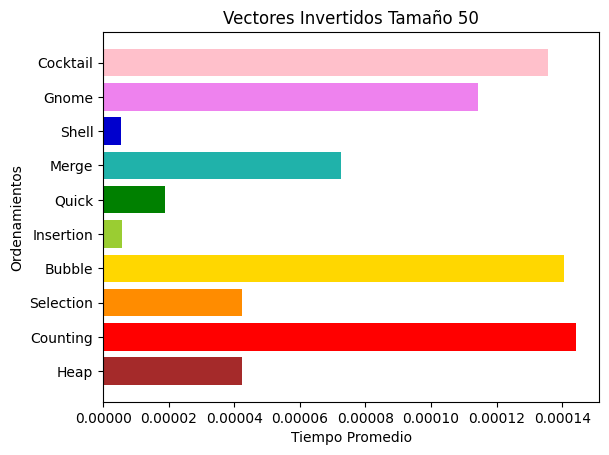

Generate this figure with matplotlib:
from matplotlib import pyplot as pp
import numpy as np

ejey = ["Heap", "Counting", "Selection", "Bubble", "Insertion", "Quick", "Merge", "Shell", "Gnome", "Cocktail"]
ejex = [4.2250e-5, 1.4405e-4, 4.2190e-5, 1.4057e-4, 5.8200e-6, 1.8840e-5, 7.2620e-5, 5.5700e-6, 1.1435e-4, 1.3561e-4]

pp.rcdefaults()
fig, ax = pp.subplots()

y_pos = np.arange(len(ejey))
ax.barh(y_pos, ejex, color = ("brown", "red", "darkorange", "gold", "yellowgreen", "green", "lightseagreen", "mediumblue", "violet", "pink"))
ax.set_yticks(y_pos)
ax.set_yticklabels(ejey)
ax.set_ylabel("Ordenamientos")
ax.set_xlabel("Tiempo Promedio")
ax.set_title("Vectores Invertidos Tamaño 50")

pp.show()
